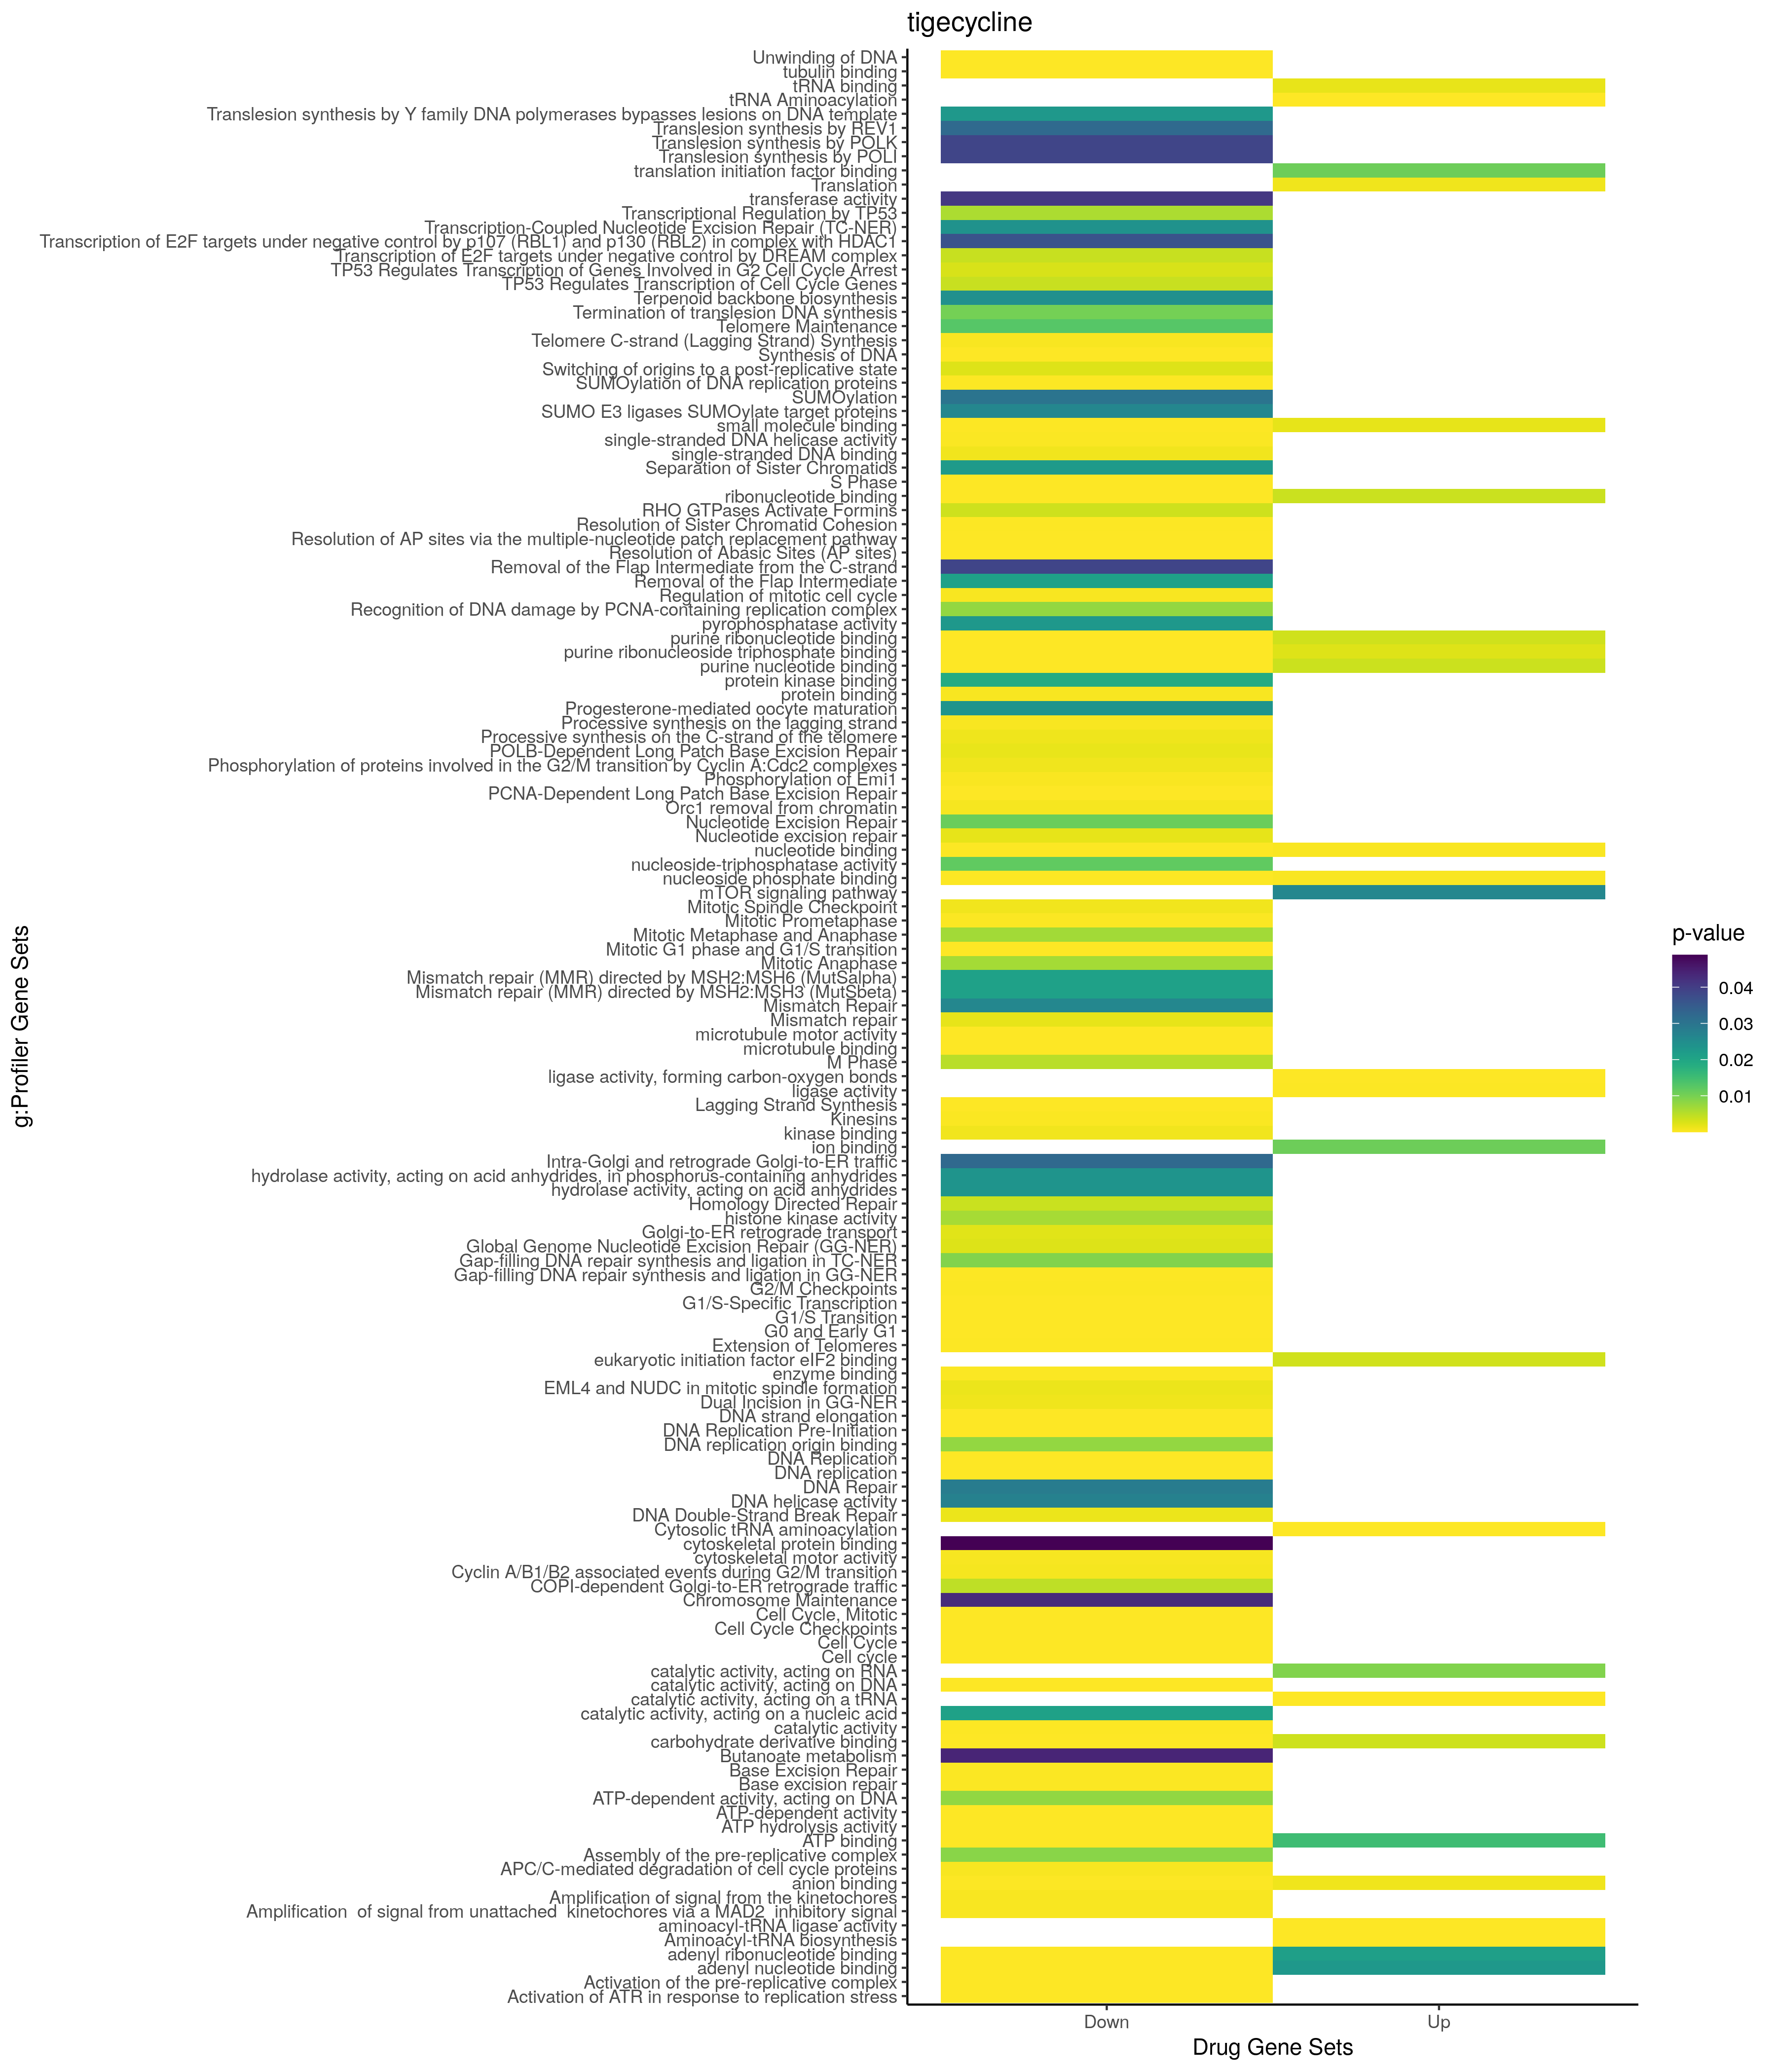

The data file committed next to this chart (first rows):
; query; significant; p_value; term_size; query_size; intersection_size; precision; recall; term_id; source; term_name; effective_domain_size; source_order; set
1; query_1; TRUE; 4,75127401542747e-08; 43; 30; 6; 0,2; 0,13953488372093; GO:0006418; GO:BP; tRNA aminoacylation for protein translat…; 21100; 2407; Up
2; query_1; TRUE; 8,33570934510194e-08; 47; 30; 6; 0,2; 0,127659574468085; GO:0043039; GO:BP; tRNA aminoacylation; 21100; 12098; Up
3; query_1; TRUE; 9,51722642967457e-08; 48; 30; 6; 0,2; 0,125; GO:0043038; GO:BP; amino acid activation; 21100; 12097; Up
4; query_1; TRUE; 5,65108756440529e-05; 626; 34; 10; 0,294117647058824; 0,0159744408945687; GO:0071417; GO:BP; cellular response to organonitrogen comp…; 21100; 19446; Up
5; query_1; TRUE; 0,000127946151707239; 683; 34; 10; 0,294117647058824; 0,0146412884333821; GO:1901699; GO:BP; cellular response to nitrogen compound; 21100; 24965; Up
6; query_1; TRUE; 0,000374226353746465; 313; 30; 7; 0,233333333333333; 0,0223642172523962; GO:0006520; GO:BP; cellular amino acid metabolic process; 21100; 2493; Up
7; query_1; TRUE; 0,000451369193687886; 1796; 34; 14; 0,411764705882353; 0,00779510022271715; GO:0044281; GO:BP; small molecule metabolic process; 21100; 12712; Up
8; query_1; TRUE; 0,00049452104234294; 1010; 34; 11; 0,323529411764706; 0,0108910891089109; GO:0010243; GO:BP; response to organonitrogen compound; 21100; 4496; Up
9; query_1; TRUE; 0,000503972493672237; 197; 30; 6; 0,2; 0,0304568527918782; GO:0006399; GO:BP; tRNA metabolic process; 21100; 2390; Up
10; query_1; TRUE; 0,000651424186795734; 940; 30; 10; 0,333333333333333; 0,0106382978723404; GO:0019752; GO:BP; carboxylic acid metabolic process; 21100; 6954; Up
11; query_1; TRUE; 0,000652407195506088; 1166; 37; 12; 0,324324324324324; 0,0102915951972556; GO:1901701; GO:BP; cellular response to oxygen-containing c…; 21100; 24967; Up
12; query_1; TRUE; 0,000837227470018952; 966; 30; 10; 0,333333333333333; 0,010351966873706; GO:0043436; GO:BP; oxoacid metabolic process; 21100; 12315; Up
13; query_1; TRUE; 0,000858697687422031; 839; 34; 10; 0,294117647058824; 0,0119189511323004; GO:0009725; GO:BP; response to hormone; 21100; 4073; Up
14; query_1; TRUE; 0,00102934623568393; 988; 30; 10; 0,333333333333333; 0,0101214574898785; GO:0006082; GO:BP; organic acid metabolic process; 21100; 2114; Up
15; query_1; TRUE; 0,00115690708699872; 1100; 34; 11; 0,323529411764706; 0,01; GO:1901698; GO:BP; response to nitrogen compound; 21100; 24964; Up
16; query_1; TRUE; 0,00116120335526348; 477; 34; 8; 0,235294117647059; 0,0167714884696017; GO:1901652; GO:BP; response to peptide; 21100; 24928; Up
17; query_1; TRUE; 0,00156843540358298; 349; 33; 7; 0,212121212121212; 0,0200573065902579; GO:1901653; GO:BP; cellular response to peptide; 21100; 24929; Up
18; query_1; TRUE; 0,00272423899745179; 707; 35; 9; 0,257142857142857; 0,0127298444130127; GO:0006412; GO:BP; translation; 21100; 2402; Up
19; query_1; TRUE; 0,00325620778411565; 1624; 37; 13; 0,351351351351351; 0,00800492610837438; GO:1901700; GO:BP; response to oxygen-containing compound; 21100; 24966; Up
20; query_1; TRUE; 0,00379275065633658; 736; 35; 9; 0,257142857142857; 0,0122282608695652; GO:0043043; GO:BP; peptide biosynthetic process; 21100; 12102; Up
21; query_1; TRUE; 0,00401891446864258; 582; 33; 8; 0,242424242424242; 0,013745704467354; GO:0032870; GO:BP; cellular response to hormone stimulus; 21100; 9072; Up
22; query_1; TRUE; 0,00494158079733695; 1557; 34; 12; 0,352941176470588; 0,00770712909441233; GO:0009719; GO:BP; response to endogenous stimulus; 21100; 4067; Up
23; query_1; TRUE; 0,00668884769692968; 1316; 34; 11; 0,323529411764706; 0,00835866261398176; GO:0071495; GO:BP; cellular response to endogenous stimulus; 21100; 19516; Up
24; query_1; TRUE; 0,00839264005929017; 193; 28; 5; 0,178571428571429; 0,0259067357512953; GO:1901654; GO:BP; response to ketone; 21100; 24930; Up
25; query_1; TRUE; 0,00888489380345535; 26; 28; 3; 0,107142857142857; 0,115384615384615; GO:0071549; GO:BP; cellular response to dexamethasone stimu…; 21100; 19560; Up
26; query_1; TRUE; 0,0137052004044662; 98; 28; 4; 0,142857142857143; 0,0408163265306122; GO:1901655; GO:BP; cellular response to ketone; 21100; 24931; Up
27; query_1; TRUE; 0,0143790293225056; 867; 35; 9; 0,257142857142857; 0,0103806228373702; GO:0043604; GO:BP; amide biosynthetic process; 21100; 12433; Up
28; query_1; TRUE; 0,0163185358070913; 8; 13; 2; 0,153846153846154; 0,25; GO:0009629; GO:BP; response to gravity; 21100; 3997; Up
29; query_1; TRUE; 0,0183980074699608; 894; 35; 9; 0,257142857142857; 0,0100671140939597; GO:0006518; GO:BP; peptide metabolic process; 21100; 2492; Up
30; query_1; TRUE; 0,0195462670246671; 568; 30; 7; 0,233333333333333; 0,0123239436619718; GO:0034660; GO:BP; ncRNA metabolic process; 21100; 10010; Up
31; query_1; TRUE; 0,0221365098649065; 1167; 35; 10; 0,285714285714286; 0,00856898029134533; GO:0043603; GO:BP; cellular amide metabolic process; 21100; 12432; Up
32; query_1; TRUE; 0,0228075840563423; 1171; 35; 10; 0,285714285714286; 0,0085397096498719; GO:0034645; GO:BP; cellular macromolecule biosynthetic proc…; 21100; 10001; Up
33; query_1; TRUE; 0,0359457536103569; 41; 28; 3; 0,107142857142857; 0,0731707317073171; GO:0071548; GO:BP; response to dexamethasone; 21100; 19559; Up
34; query_1; TRUE; 2,85688562360419e-07; 5420; 35; 26; 0,742857142857143; 0,0047970479704797; GO:0005829; GO:CC; cytosol; 21698; 469; Up
35; query_1; TRUE; 6,06487769691532e-05; 12241; 37; 35; 0,945945945945946; 0,00285924352585573; GO:0005737; GO:CC; cytoplasm; 21698; 384; Up
36; query_1; TRUE; 0,0105521587742959; 181; 9; 3; 0,333333333333333; 0,0165745856353591; GO:0001726; GO:CC; ruffle; 21698; 184; Up
37; query_1; TRUE; 0,0119885058173798; 1237; 32; 9; 0,28125; 0,00727566693613581; GO:0098590; GO:CC; plasma membrane region; 21698; 3579; Up
38; query_1; TRUE; 0,0120957183830032; 12; 20; 2; 0,1; 0,166666666666667; GO:0017101; GO:CC; aminoacyl-tRNA synthetase multienzyme co…; 21698; 920; Up
39; query_1; TRUE; 0,0127768529748545; 2212; 33; 12; 0,363636363636364; 0,0054249547920434; GO:0120025; GO:CC; plasma membrane bounded cell projection; 21698; 3858; Up
40; query_1; TRUE; 0,0132191615169419; 144; 32; 4; 0,125; 0,0277777777777778; GO:0042734; GO:CC; presynaptic membrane; 21698; 2078; Up
41; query_1; TRUE; 0,0203223122137466; 2319; 33; 12; 0,363636363636364; 0,00517464424320828; GO:0042995; GO:CC; cell projection; 21698; 2089; Up
42; query_1; TRUE; 0,0301968708761178; 341; 32; 5; 0,15625; 0,0146627565982405; GO:0031253; GO:CC; cell projection membrane; 21698; 1260; Up
43; query_1; TRUE; 1,46287960287261e-08; 43; 30; 6; 0,2; 0,13953488372093; GO:0004812; GO:MF; aminoacyl-tRNA ligase activity; 20183; 1371; Up
44; query_1; TRUE; 1,46287960287261e-08; 43; 30; 6; 0,2; 0,13953488372093; GO:0016875; GO:MF; ligase activity, forming carbon-oxygen b…; 20183; 3837; Up
45; query_1; TRUE; 1,64076766432615e-05; 135; 30; 6; 0,2; 0,0444444444444444; GO:0140101; GO:MF; catalytic activity, acting on a tRNA; 20183; 11756; Up
46; query_1; TRUE; 8,48000592839453e-05; 178; 30; 6; 0,2; 0,0337078651685393; GO:0016874; GO:MF; ligase activity; 20183; 3836; Up
47; query_1; TRUE; 0,000294627221117051; 2176; 30; 14; 0,466666666666667; 0,00643382352941176; GO:0000166; GO:MF; nucleotide binding; 20183; 35; Up
48; query_1; TRUE; 0,000296292429474231; 2177; 30; 14; 0,466666666666667; 0,00643086816720257; GO:1901265; GO:MF; nucleoside phosphate binding; 20183; 11989; Up
49; query_1; TRUE; 0,00108319469961733; 2422; 30; 14; 0,466666666666667; 0,00578034682080925; GO:0043168; GO:MF; anion binding; 20183; 6765; Up
50; query_1; TRUE; 0,00167100452648412; 74; 30; 4; 0,133333333333333; 0,0540540540540541; GO:0000049; GO:MF; tRNA binding; 20183; 19; Up
51; query_1; TRUE; 0,00173486408954272; 2519; 30; 14; 0,466666666666667; 0,0055577610162763; GO:0036094; GO:MF; small molecule binding; 20183; 6382; Up
52; query_1; TRUE; 0,00240276087156447; 1850; 30; 12; 0,4; 0,00648648648648649; GO:0035639; GO:MF; purine ribonucleoside triphosphate bindi…; 20183; 6335; Up
53; query_1; TRUE; 0,00344675869547196; 3; 35; 2; 0,0571428571428571; 0,666666666666667; GO:0071074; GO:MF; eukaryotic initiation factor eIF2 bindin…; 20183; 9962; Up
54; query_1; TRUE; 0,00351081180948414; 1919; 30; 12; 0,4; 0,00625325690463783; GO:0032555; GO:MF; purine ribonucleotide binding; 20183; 5401; Up
55; query_1; TRUE; 0,00366547486561617; 2292; 30; 13; 0,433333333333333; 0,00567190226876091; GO:0097367; GO:MF; carbohydrate derivative binding; 20183; 10311; Up
56; query_1; TRUE; 0,00376404530372232; 1932; 30; 12; 0,4; 0,0062111801242236; GO:0017076; GO:MF; purine nucleotide binding; 20183; 3955; Up
57; query_1; TRUE; 0,00384514970038182; 1936; 30; 12; 0,4; 0,00619834710743802; GO:0032553; GO:MF; ribonucleotide binding; 20183; 5399; Up
58; query_1; TRUE; 0,00924732262946785; 401; 30; 6; 0,2; 0,0149625935162095; GO:0140098; GO:MF; catalytic activity, acting on RNA; 20183; 11755; Up
59; query_1; TRUE; 0,0108471244508213; 34; 35; 3; 0,0857142857142857; 0,0882352941176471; GO:0031369; GO:MF; translation initiation factor binding; 20183; 5055; Up
60; query_1; TRUE; 0,0108759524315149; 6066; 36; 23; 0,638888888888889; 0,00379162545334652; GO:0043167; GO:MF; ion binding; 20183; 6764; Up
... 457 more rows
